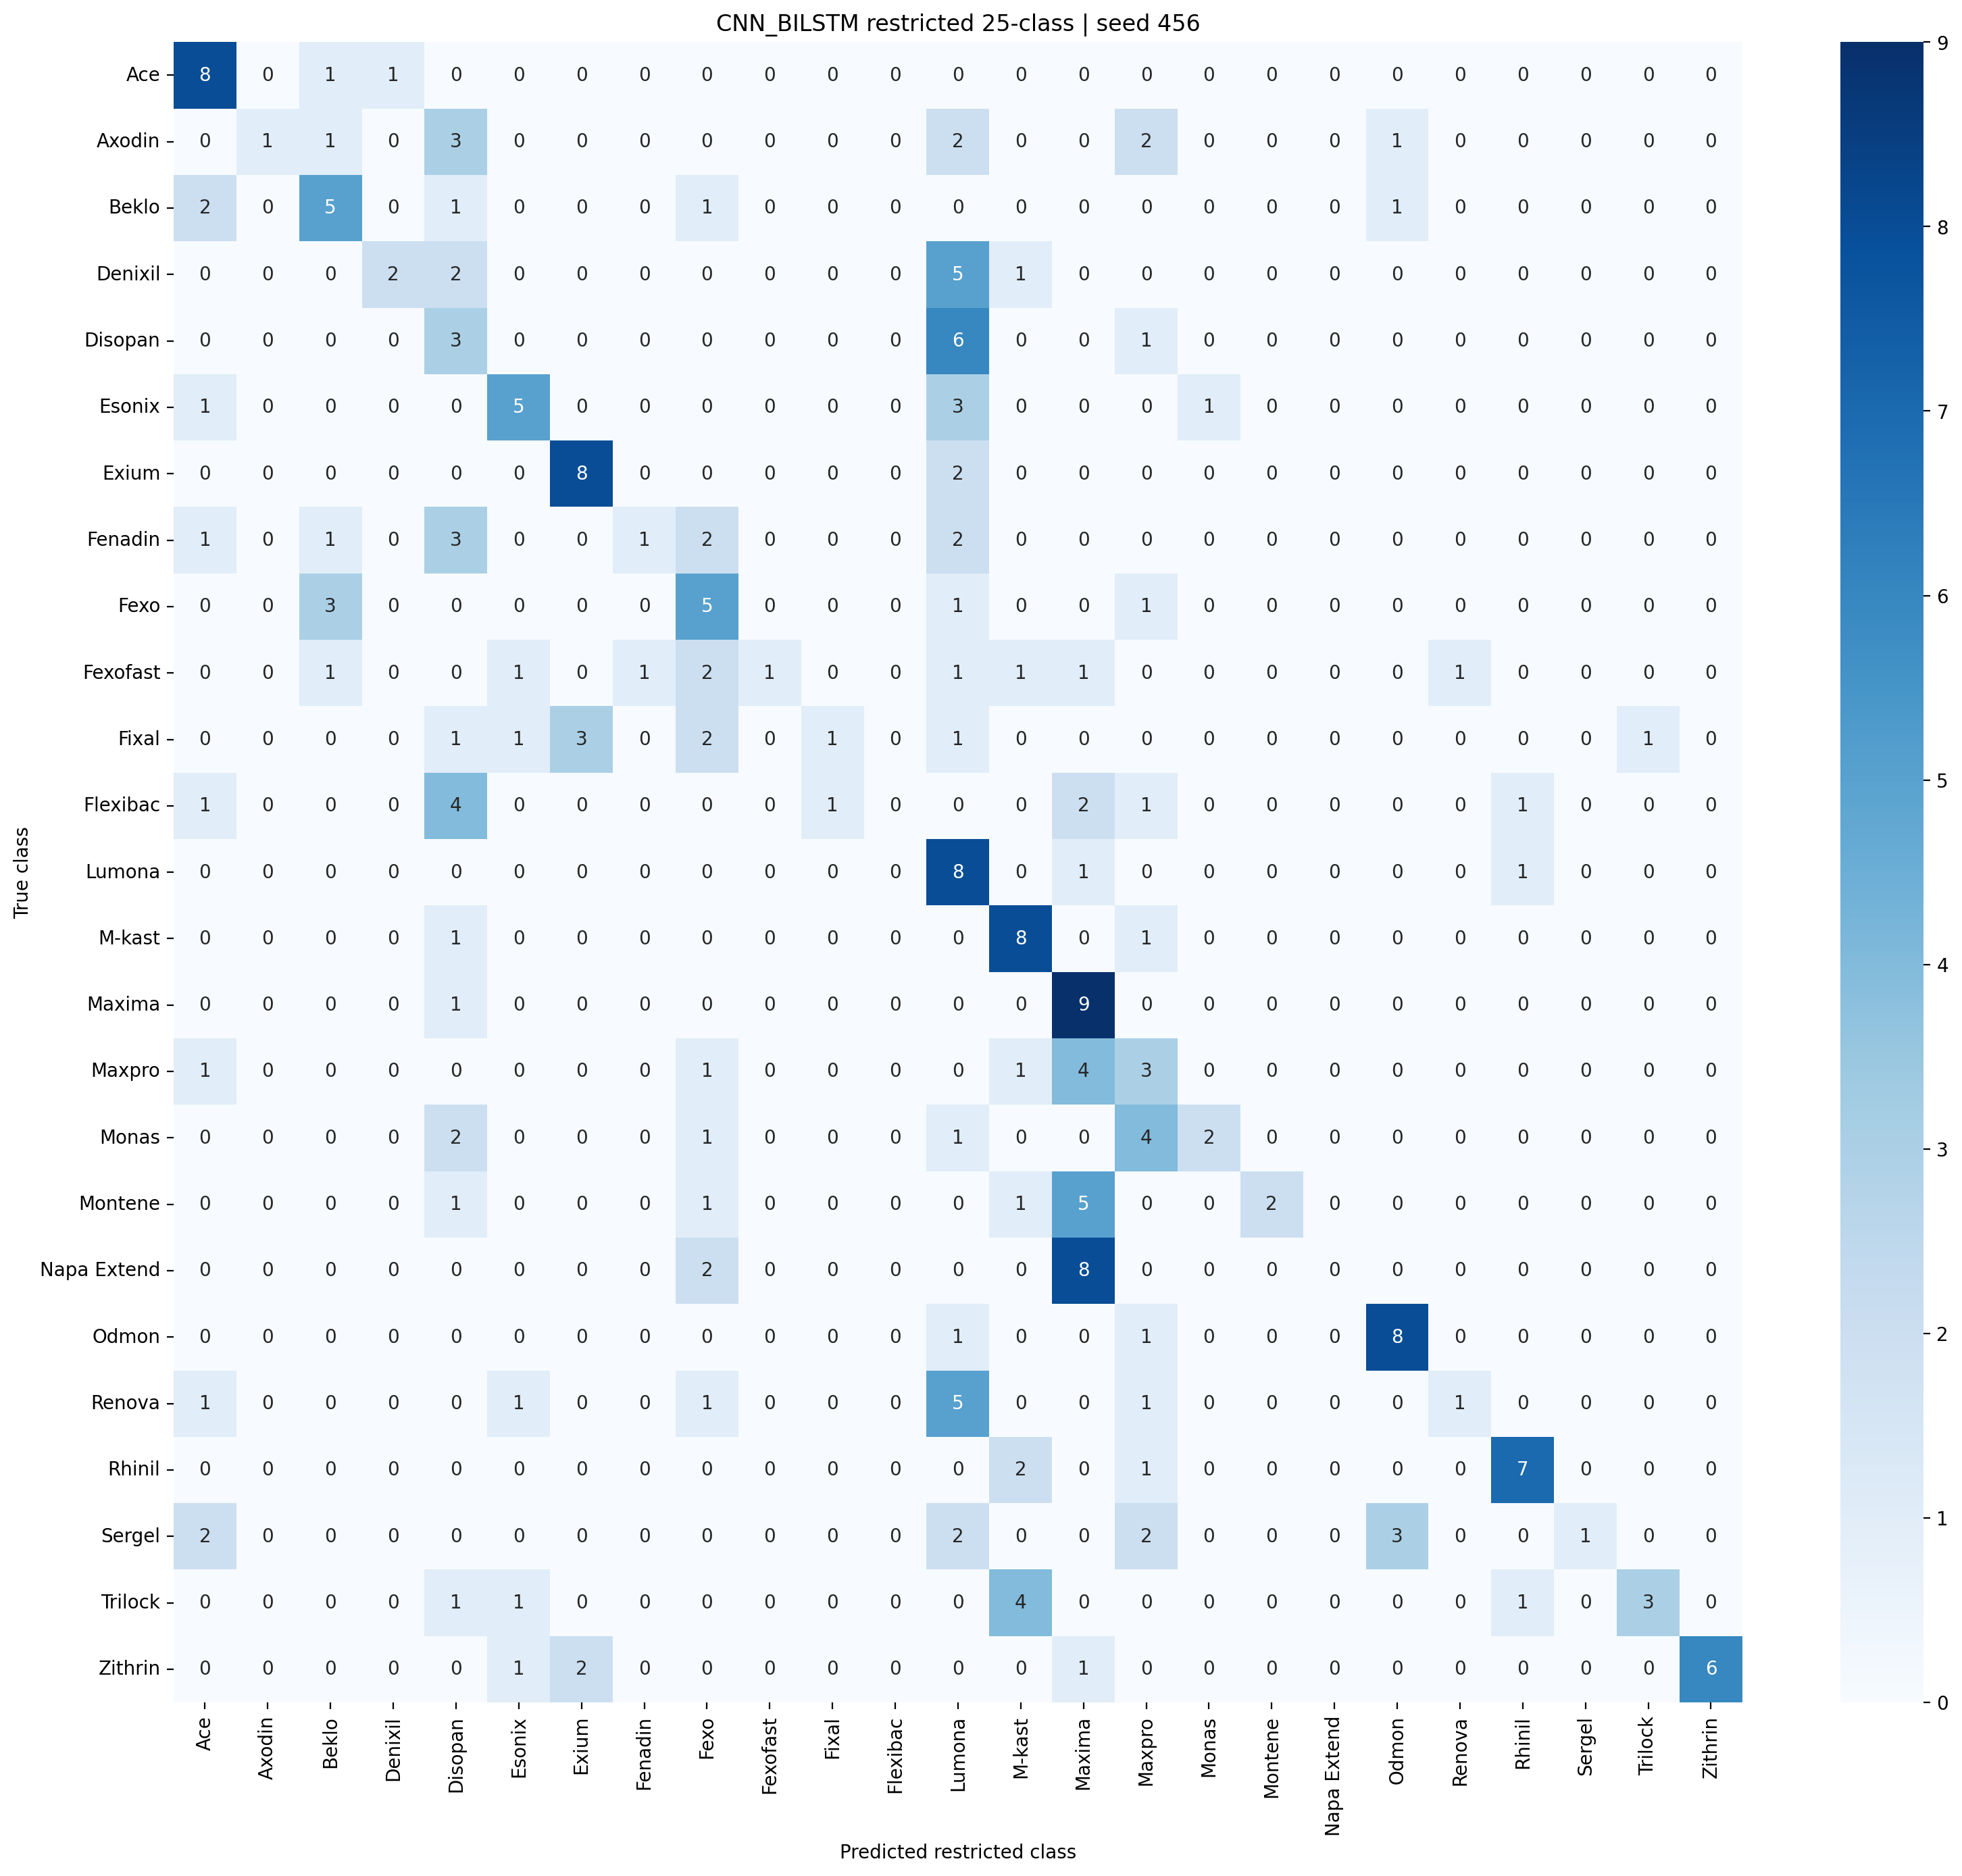

Data behind this chart, as committed beside it:
, Ace, Axodin, Beklo, Denixil, Disopan, Esonix, Exium, Fenadin, Fexo, Fexofast, Fixal, Flexibac, Lumona, M-kast, Maxima, Maxpro, Monas, Montene, Napa Extend, Odmon, Renova, Rhinil, Sergel
Ace, 8, 0, 1, 1, 0, 0, 0, 0, 0, 0, 0, 0, 0, 0, 0, 0, 0, 0, 0, 0, 0, 0, 0
Axodin, 0, 1, 1, 0, 3, 0, 0, 0, 0, 0, 0, 0, 2, 0, 0, 2, 0, 0, 0, 1, 0, 0, 0
Beklo, 2, 0, 5, 0, 1, 0, 0, 0, 1, 0, 0, 0, 0, 0, 0, 0, 0, 0, 0, 1, 0, 0, 0
Denixil, 0, 0, 0, 2, 2, 0, 0, 0, 0, 0, 0, 0, 5, 1, 0, 0, 0, 0, 0, 0, 0, 0, 0
Disopan, 0, 0, 0, 0, 3, 0, 0, 0, 0, 0, 0, 0, 6, 0, 0, 1, 0, 0, 0, 0, 0, 0, 0
Esonix, 1, 0, 0, 0, 0, 5, 0, 0, 0, 0, 0, 0, 3, 0, 0, 0, 1, 0, 0, 0, 0, 0, 0
Exium, 0, 0, 0, 0, 0, 0, 8, 0, 0, 0, 0, 0, 2, 0, 0, 0, 0, 0, 0, 0, 0, 0, 0
Fenadin, 1, 0, 1, 0, 3, 0, 0, 1, 2, 0, 0, 0, 2, 0, 0, 0, 0, 0, 0, 0, 0, 0, 0
Fexo, 0, 0, 3, 0, 0, 0, 0, 0, 5, 0, 0, 0, 1, 0, 0, 1, 0, 0, 0, 0, 0, 0, 0
Fexofast, 0, 0, 1, 0, 0, 1, 0, 1, 2, 1, 0, 0, 1, 1, 1, 0, 0, 0, 0, 0, 1, 0, 0
Fixal, 0, 0, 0, 0, 1, 1, 3, 0, 2, 0, 1, 0, 1, 0, 0, 0, 0, 0, 0, 0, 0, 0, 0
Flexibac, 1, 0, 0, 0, 4, 0, 0, 0, 0, 0, 1, 0, 0, 0, 2, 1, 0, 0, 0, 0, 0, 1, 0
Lumona, 0, 0, 0, 0, 0, 0, 0, 0, 0, 0, 0, 0, 8, 0, 1, 0, 0, 0, 0, 0, 0, 1, 0
M-kast, 0, 0, 0, 0, 1, 0, 0, 0, 0, 0, 0, 0, 0, 8, 0, 1, 0, 0, 0, 0, 0, 0, 0
Maxima, 0, 0, 0, 0, 1, 0, 0, 0, 0, 0, 0, 0, 0, 0, 9, 0, 0, 0, 0, 0, 0, 0, 0
Maxpro, 1, 0, 0, 0, 0, 0, 0, 0, 1, 0, 0, 0, 0, 1, 4, 3, 0, 0, 0, 0, 0, 0, 0
Monas, 0, 0, 0, 0, 2, 0, 0, 0, 1, 0, 0, 0, 1, 0, 0, 4, 2, 0, 0, 0, 0, 0, 0
Montene, 0, 0, 0, 0, 1, 0, 0, 0, 1, 0, 0, 0, 0, 1, 5, 0, 0, 2, 0, 0, 0, 0, 0
Napa Extend, 0, 0, 0, 0, 0, 0, 0, 0, 2, 0, 0, 0, 0, 0, 8, 0, 0, 0, 0, 0, 0, 0, 0
Odmon, 0, 0, 0, 0, 0, 0, 0, 0, 0, 0, 0, 0, 1, 0, 0, 1, 0, 0, 0, 8, 0, 0, 0
Renova, 1, 0, 0, 0, 0, 1, 0, 0, 1, 0, 0, 0, 5, 0, 0, 1, 0, 0, 0, 0, 1, 0, 0
Rhinil, 0, 0, 0, 0, 0, 0, 0, 0, 0, 0, 0, 0, 0, 2, 0, 1, 0, 0, 0, 0, 0, 7, 0
Sergel, 2, 0, 0, 0, 0, 0, 0, 0, 0, 0, 0, 0, 2, 0, 0, 2, 0, 0, 0, 3, 0, 0, 1
Trilock, 0, 0, 0, 0, 1, 1, 0, 0, 0, 0, 0, 0, 0, 4, 0, 0, 0, 0, 0, 0, 0, 1, 0
Zithrin, 0, 0, 0, 0, 0, 1, 2, 0, 0, 0, 0, 0, 0, 0, 1, 0, 0, 0, 0, 0, 0, 0, 0
